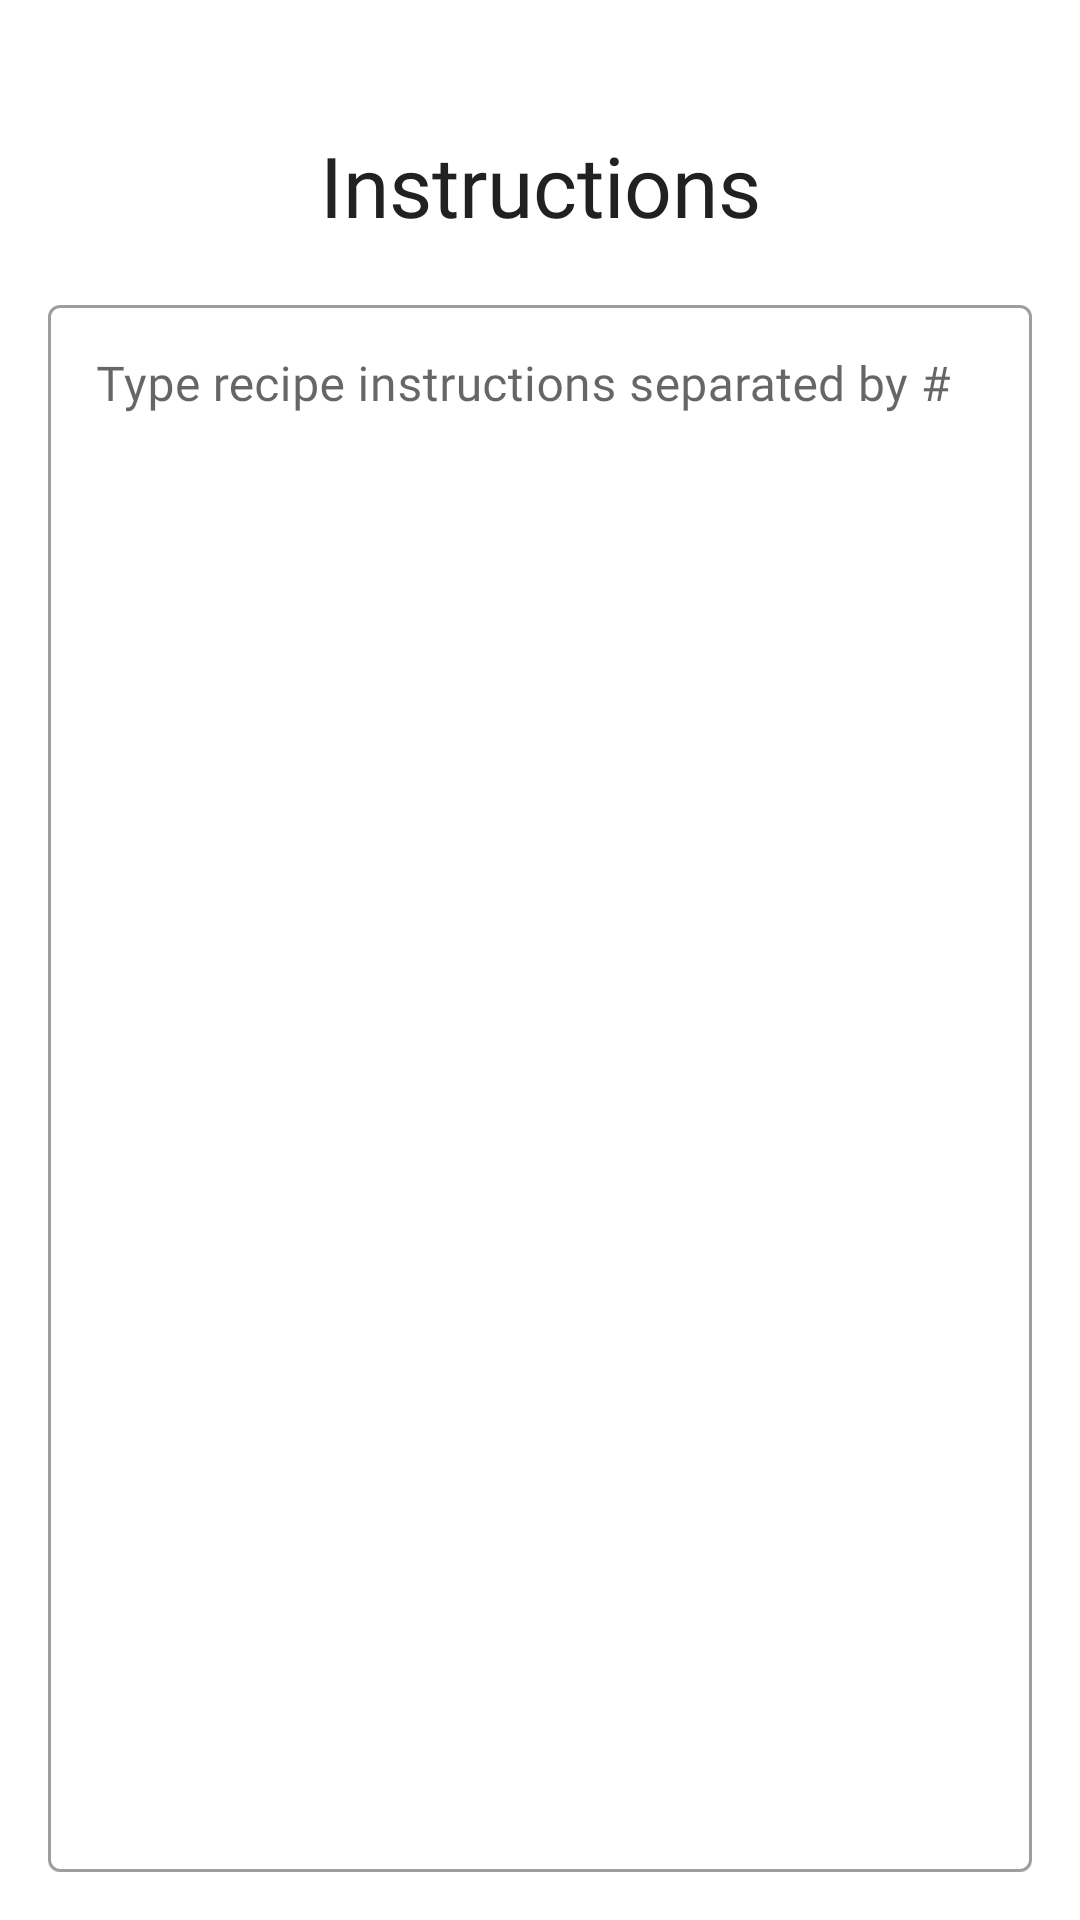

Produce the Android XML layout that renders to this screen, including the resource entries it uses.
<!-- AndroidManifest.xml: application theme Theme.Kusinasyon -->
<!-- res/layout/fragment_set_recipe_instructions.xml -->
<?xml version="1.0" encoding="utf-8"?>
<LinearLayout xmlns:android="http://schemas.android.com/apk/res/android"
    xmlns:tools="http://schemas.android.com/tools"
    android:layout_width="match_parent"
    android:layout_height="match_parent"
    android:orientation="vertical"
    android:padding="@dimen/screen_padding">

    <TextView
        android:id="@+id/tv_step_indicator"
        android:layout_width="match_parent"
        android:layout_height="wrap_content"
        android:ellipsize="end"
        android:fontFamily="@font/roboto_regular"
        android:gravity="center"
        android:maxLines="1" />

    <TextView
        android:layout_width="match_parent"
        android:layout_height="wrap_content"
        android:layout_marginTop="8dp"
        android:ellipsize="end"
        android:fontFamily="@font/roboto_bold"
        android:maxLines="1"
        android:text="Instructions"
        android:textAlignment="center"
        android:textColor="@color/sonic_silver_900"
        android:textSize="@dimen/typescale_headline_medium" />

    <com.google.android.material.textfield.TextInputLayout
        style="@style/Widget.MaterialComponents.TextInputLayout.OutlinedBox"
        android:layout_width="match_parent"
        android:layout_height="match_parent"
        android:layout_marginTop="@dimen/screen_padding"
        android:hint="Type recipe instructions separated by #">

        <com.google.android.material.textfield.TextInputEditText
            android:id="@+id/et_instructions"
            android:layout_width="match_parent"
            android:layout_height="match_parent"
            android:digits="@string/valid_inputs_2"
            android:fontFamily="@font/roboto_regular"
            android:gravity="start|top"
            android:inputType="textMultiLine"
            android:overScrollMode="never"
            android:scrollbars="none"
            tools:ignore="SpeakableTextPresentCheck" />

    </com.google.android.material.textfield.TextInputLayout>

</LinearLayout>
<!-- resources referenced by this layout -->
<resources>
  <color name="sonic_silver_900">#FF212121</color>
  <dimen name="screen_padding">16dp</dimen>
  <dimen name="typescale_headline_medium">28sp</dimen>
  <string name="valid_inputs_2">abcdefghijklmnopqrstuvwxyzABCDEFGHIJKLMNOPQRSTUVWXYZ0123456789.,# \n</string>
  <style name="Theme.Kusinasyon" parent="Theme.MaterialComponents.Light.NoActionBar">
          
          <item name="colorPrimary">@color/magic_potion_500</item>
          <item name="colorPrimaryVariant">@color/magic_potion_700</item>
          <item name="colorOnPrimary">@android:color/white</item>
  
          
          <item name="colorSecondary">@color/magic_potion_500</item>
          <item name="colorSecondaryVariant">@color/magic_potion_700</item>
          <item name="colorOnSecondary">@color/sonic_silver_900</item>
  
          <item name="android:statusBarColor">@android:color/white</item>
          <item name="android:windowLightStatusBar">true</item>
  
          <item name="android:navigationBarColor">@android:color/white</item>
          <item name="android:windowLightNavigationBar">true</item>
      </style>
  <color name="magic_potion_500">#FFF93C62</color>
  <color name="magic_potion_700">#FFD2315B</color>
</resources>
